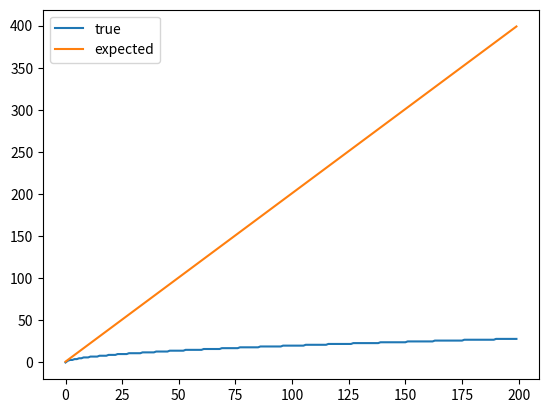

Source code (Python):
import matplotlib.pyplot as plt
from math import log2, floor


def algo_s(n):

    total = 0
    i = 0
    j = 1
    while i < n:
        i = i + j
        if n % 2 == 0:
            j = j + 1
        total += 1
    return total


if __name__ == "__main__":
    xs = list(range(200))
    ys = [algo_s(2*x) for x in xs]
    ys3 = [algo_s(2*x + 1) for x in xs]

    ys2 = [(floor(log2(x+1)) + 1)*2 for x in xs]

    plt.plot(xs, ys, label='true')
    plt.plot(xs, ys3, label='expected')
    plt.legend()
    plt.show()
